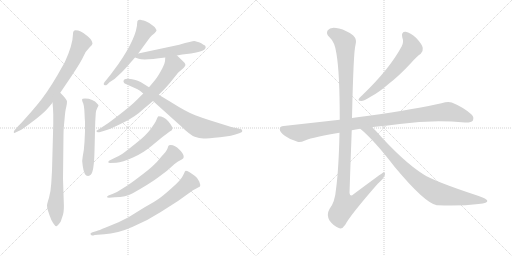
t = 0.00 s
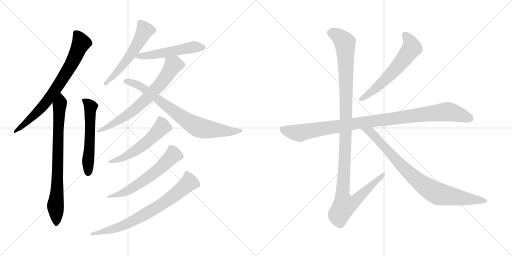
t = 2.36 s
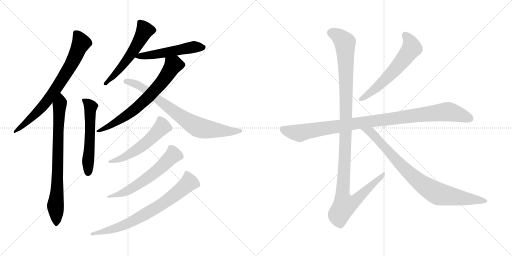
t = 4.71 s
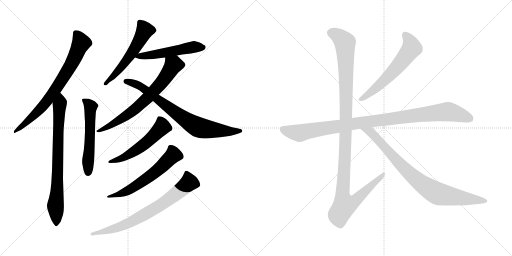
t = 7.07 s
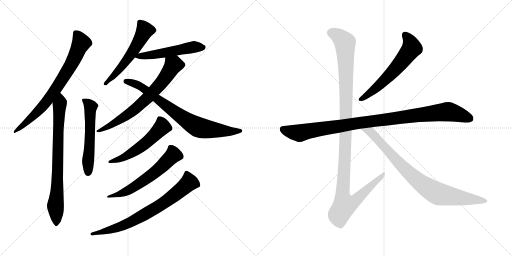
t = 9.42 s
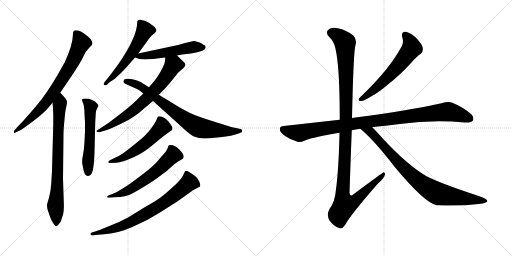
t = 11.78 s

The animated SVG that drew these frames (rendered in a browser with its animation timeline set to each time). Animation: 14 CSS @keyframes rules; one cycle of 11.78 s.

<svg version="1.1" viewBox="0 0 2048 1024" xmlns="http://www.w3.org/2000/svg">
  <g stroke="lightgray" stroke-dasharray="1,1" stroke-width="1" transform="scale(4, 4)">
    <line x1="0" y1="0" x2="256" y2="256"></line>
    <line x1="256" y1="0" x2="0" y2="256"></line>
    <line x1="128" y1="0" x2="128" y2="256"></line>
    <line x1="0" y1="128" x2="256" y2="128"></line>
    <line x1="256" y1="0" x2="512" y2="256"></line>
    <line x1="512" y1="0" x2="256" y2="256"></line>
    <line x1="384" y1="0" x2="384" y2="256"></line>
    <line x1="256" y1="128" x2="512" y2="128"></line>
  </g>
<g transform="scale(1, -1) translate(0, -850)">
   <style type="text/css">
    @keyframes keyframes0 {
      from {
       stroke: black;
       stroke-dashoffset: 747;
       stroke-width: 128;
       }
       71% {
       animation-timing-function: step-end;
       stroke: black;
       stroke-dashoffset: 0;
       stroke-width: 128;
       }
       to {
       stroke: black;
       stroke-width: 1024;
       }
       }
       #make-me-a-hanzi-animation-0 {
         animation: keyframes0 0.857910s both;
         animation-delay: 0.000000s;
         animation-timing-function: linear;
       }
    @keyframes keyframes1 {
      from {
       stroke: black;
       stroke-dashoffset: 773;
       stroke-width: 128;
       }
       72% {
       animation-timing-function: step-end;
       stroke: black;
       stroke-dashoffset: 0;
       stroke-width: 128;
       }
       to {
       stroke: black;
       stroke-width: 1024;
       }
       }
       #make-me-a-hanzi-animation-1 {
         animation: keyframes1 0.879069s both;
         animation-delay: 0.857910s;
         animation-timing-function: linear;
       }
    @keyframes keyframes2 {
      from {
       stroke: black;
       stroke-dashoffset: 558;
       stroke-width: 128;
       }
       64% {
       animation-timing-function: step-end;
       stroke: black;
       stroke-dashoffset: 0;
       stroke-width: 128;
       }
       to {
       stroke: black;
       stroke-width: 1024;
       }
       }
       #make-me-a-hanzi-animation-2 {
         animation: keyframes2 0.704102s both;
         animation-delay: 1.736979s;
         animation-timing-function: linear;
       }
    @keyframes keyframes3 {
      from {
       stroke: black;
       stroke-dashoffset: 557;
       stroke-width: 128;
       }
       64% {
       animation-timing-function: step-end;
       stroke: black;
       stroke-dashoffset: 0;
       stroke-width: 128;
       }
       to {
       stroke: black;
       stroke-width: 1024;
       }
       }
       #make-me-a-hanzi-animation-3 {
         animation: keyframes3 0.703288s both;
         animation-delay: 2.441081s;
         animation-timing-function: linear;
       }
    @keyframes keyframes4 {
      from {
       stroke: black;
       stroke-dashoffset: 525;
       stroke-width: 128;
       }
       63% {
       animation-timing-function: step-end;
       stroke: black;
       stroke-dashoffset: 0;
       stroke-width: 128;
       }
       to {
       stroke: black;
       stroke-width: 1024;
       }
       }
       #make-me-a-hanzi-animation-4 {
         animation: keyframes4 0.677246s both;
         animation-delay: 3.144369s;
         animation-timing-function: linear;
       }
    @keyframes keyframes5 {
      from {
       stroke: black;
       stroke-dashoffset: 694;
       stroke-width: 128;
       }
       69% {
       animation-timing-function: step-end;
       stroke: black;
       stroke-dashoffset: 0;
       stroke-width: 128;
       }
       to {
       stroke: black;
       stroke-width: 1024;
       }
       }
       #make-me-a-hanzi-animation-5 {
         animation: keyframes5 0.814779s both;
         animation-delay: 3.821615s;
         animation-timing-function: linear;
       }
    @keyframes keyframes6 {
      from {
       stroke: black;
       stroke-dashoffset: 772;
       stroke-width: 128;
       }
       72% {
       animation-timing-function: step-end;
       stroke: black;
       stroke-dashoffset: 0;
       stroke-width: 128;
       }
       to {
       stroke: black;
       stroke-width: 1024;
       }
       }
       #make-me-a-hanzi-animation-6 {
         animation: keyframes6 0.878255s both;
         animation-delay: 4.636394s;
         animation-timing-function: linear;
       }
    @keyframes keyframes7 {
      from {
       stroke: black;
       stroke-dashoffset: 548;
       stroke-width: 128;
       }
       64% {
       animation-timing-function: step-end;
       stroke: black;
       stroke-dashoffset: 0;
       stroke-width: 128;
       }
       to {
       stroke: black;
       stroke-width: 1024;
       }
       }
       #make-me-a-hanzi-animation-7 {
         animation: keyframes7 0.695964s both;
         animation-delay: 5.514649s;
         animation-timing-function: linear;
       }
    @keyframes keyframes8 {
      from {
       stroke: black;
       stroke-dashoffset: 601;
       stroke-width: 128;
       }
       66% {
       animation-timing-function: step-end;
       stroke: black;
       stroke-dashoffset: 0;
       stroke-width: 128;
       }
       to {
       stroke: black;
       stroke-width: 1024;
       }
       }
       #make-me-a-hanzi-animation-8 {
         animation: keyframes8 0.739095s both;
         animation-delay: 6.210613s;
         animation-timing-function: linear;
       }
    @keyframes keyframes9 {
      from {
       stroke: black;
       stroke-dashoffset: 741;
       stroke-width: 128;
       }
       71% {
       animation-timing-function: step-end;
       stroke: black;
       stroke-dashoffset: 0;
       stroke-width: 128;
       }
       to {
       stroke: black;
       stroke-width: 1024;
       }
       }
       #make-me-a-hanzi-animation-9 {
         animation: keyframes9 0.853027s both;
         animation-delay: 6.949708s;
         animation-timing-function: linear;
       }
    @keyframes keyframes10 {
      from {
       stroke: black;
       stroke-dashoffset: 603;
       stroke-width: 128;
       }
       66% {
       animation-timing-function: step-end;
       stroke: black;
       stroke-dashoffset: 0;
       stroke-width: 128;
       }
       to {
       stroke: black;
       stroke-width: 1024;
       }
       }
       #make-me-a-hanzi-animation-10 {
         animation: keyframes10 0.740723s both;
         animation-delay: 7.802735s;
         animation-timing-function: linear;
       }
    @keyframes keyframes11 {
      from {
       stroke: black;
       stroke-dashoffset: 1016;
       stroke-width: 128;
       }
       77% {
       animation-timing-function: step-end;
       stroke: black;
       stroke-dashoffset: 0;
       stroke-width: 128;
       }
       to {
       stroke: black;
       stroke-width: 1024;
       }
       }
       #make-me-a-hanzi-animation-11 {
         animation: keyframes11 1.076823s both;
         animation-delay: 8.543458s;
         animation-timing-function: linear;
       }
    @keyframes keyframes12 {
      from {
       stroke: black;
       stroke-dashoffset: 1180;
       stroke-width: 128;
       }
       79% {
       animation-timing-function: step-end;
       stroke: black;
       stroke-dashoffset: 0;
       stroke-width: 128;
       }
       to {
       stroke: black;
       stroke-width: 1024;
       }
       }
       #make-me-a-hanzi-animation-12 {
         animation: keyframes12 1.210286s both;
         animation-delay: 9.620281s;
         animation-timing-function: linear;
       }
    @keyframes keyframes13 {
      from {
       stroke: black;
       stroke-dashoffset: 854;
       stroke-width: 128;
       }
       74% {
       animation-timing-function: step-end;
       stroke: black;
       stroke-dashoffset: 0;
       stroke-width: 128;
       }
       to {
       stroke: black;
       stroke-width: 1024;
       }
       }
       #make-me-a-hanzi-animation-13 {
         animation: keyframes13 0.944987s both;
         animation-delay: 10.830567s;
         animation-timing-function: linear;
       }
</style>
<path d="M 241.0 479.0 L 287.0 547.0 Q 325.0 604.0 334.0 625.0 Q 343.0 646.0 357.0 659.0 Q 370.0 671.0 370.0 677.0 Q 370.0 683.0 362.0 694.0 Q 353.0 704.0 344.0 710.0 Q 323.0 729.0 302.0 729.0 Q 292.0 729.0 292.0 714.0 Q 291.0 670.0 259.0 601.0 L 229.0 548.0 Q 185.0 473.0 148.0 430.0 Q 124.0 401.0 103.0 378.0 Q 83.0 355.0 74.0 347.0 L 59.0 330.0 Q 55.0 326.0 55.0 321.0 Q 56.0 315.0 64.0 321.0 L 77.0 327.0 Q 90.0 333.0 128.0 362.0 Q 166.0 390.0 186.0 411.0 Q 205.0 432.0 210.0 440.0 L 241.0 479.0 Z" fill="lightgray"></path> 
<path d="M 210.0 440.0 Q 212.0 423.0 213.0 393.0 L 213.0 353.0 L 208.0 167.0 L 205.0 116.0 Q 203.0 84.0 196.0 59.0 Q 188.0 34.0 188.0 28.0 Q 188.0 21.0 191.0 10.0 L 198.0 -11.0 Q 205.0 -32.0 213.0 -43.0 Q 221.0 -55.0 225.0 -55.0 Q 230.0 -55.0 243.0 -36.0 L 252.0 -9.0 Q 257.0 7.0 255.0 44.0 L 252.0 135.0 L 254.0 313.0 Q 254.0 333.0 258.0 371.0 Q 261.0 409.0 265.0 422.0 Q 268.0 435.0 268.0 444.0 Q 268.0 452.0 241.0 479.0 C 220.0 501.0 207.0 470.0 210.0 440.0 Z" fill="lightgray"></path> 
<path d="M 340.0 365.0 L 340.0 325.0 L 338.0 282.0 Q 336.0 247.0 331.0 225.0 Q 326.0 203.0 331.0 186.0 Q 336.0 146.0 352.0 146.0 Q 356.0 146.0 363.0 151.0 Q 376.0 162.0 378.0 245.0 L 381.0 364.0 L 383.0 396.0 Q 384.0 409.0 389.0 418.0 Q 394.0 427.0 394.0 429.0 L 390.0 434.0 Q 372.0 456.0 340.0 456.0 Q 328.0 456.0 328.0 452.0 Q 328.0 447.0 333.0 436.0 Q 337.0 424.0 338.0 398.0 Q 339.0 372.0 340.0 365.0 Z" fill="lightgray"></path> 
<path d="M 553.0 636.0 L 593.0 691.0 Q 600.0 701.0 606.0 707.0 L 618.0 717.0 Q 626.0 725.0 626.0 728.0 Q 626.0 731.0 623.0 735.0 Q 621.0 741.0 612.0 747.0 Q 600.0 758.0 583.0 765.0 Q 565.0 771.0 561.0 771.0 Q 549.0 772.0 549.0 761.0 Q 548.0 701.0 473.0 593.0 L 442.0 551.0 L 417.0 520.0 Q 415.0 518.0 415.0 514.0 Q 414.0 509.0 421.0 509.0 Q 423.0 508.0 428.0 511.0 L 438.0 521.0 L 458.0 534.0 L 487.0 561.0 Q 499.0 573.0 512.0 588.0 L 540.0 620.0 L 553.0 636.0 Z" fill="lightgray"></path> 
<path d="M 708.0 628.0 L 729.0 632.0 L 764.0 636.0 Q 810.0 644.0 818.0 652.0 Q 826.0 659.0 820.0 668.0 Q 815.0 670.0 805.0 677.0 Q 785.0 685.0 777.0 686.0 Q 769.0 686.0 717.0 671.0 L 553.0 636.0 C 524.0 630.0 516.0 628.0 540.0 620.0 L 555.0 615.0 Q 575.0 608.0 661.0 620.0 L 708.0 628.0 Z" fill="lightgray"></path> 
<path d="M 401.0 322.0 L 424.0 329.0 Q 444.0 335.0 492.0 359.0 Q 540.0 382.0 575.0 415.0 L 612.0 446.0 L 635.0 471.0 L 661.0 497.0 Q 681.0 519.0 697.0 540.0 Q 713.0 561.0 719.0 565.0 L 733.0 577.0 Q 739.0 583.0 742.0 590.0 Q 742.0 597.0 730.0 607.0 L 708.0 628.0 C 686.0 649.0 663.0 650.0 661.0 620.0 L 660.0 605.0 Q 659.0 595.0 650.0 578.0 Q 632.0 544.0 621.0 531.0 Q 610.0 517.0 596.0 501.0 L 573.0 476.0 L 550.0 453.0 Q 540.0 442.0 510.0 417.0 Q 479.0 392.0 455.0 374.0 Q 433.0 357.0 417.0 347.0 L 389.0 329.0 Q 386.0 328.0 386.0 326.0 Q 385.0 319.0 401.0 322.0 Z" fill="lightgray"></path> 
<path d="M 612.0 446.0 L 722.0 347.0 Q 761.0 309.0 779.0 303.0 Q 796.0 296.0 814.0 296.0 Q 832.0 296.0 880.0 301.0 Q 928.0 306.0 957.0 317.0 L 966.0 321.0 Q 969.0 323.0 969.0 327.0 Q 969.0 331.0 965.0 333.0 L 945.0 338.0 Q 933.0 339.0 906.0 348.0 L 842.0 368.0 Q 813.0 377.0 781.0 389.0 Q 748.0 401.0 683.0 442.0 L 635.0 471.0 L 596.0 501.0 L 564.0 521.0 Q 539.0 535.0 509.0 535.0 Q 496.0 535.0 494.0 526.0 Q 492.0 517.0 512.0 510.0 L 550.0 493.0 Q 558.0 489.0 573.0 476.0 L 612.0 446.0 Z" fill="lightgray"></path> 
<path d="M 454.0 216.0 L 438.0 208.0 Q 433.0 206.0 433.0 201.0 Q 434.0 198.0 440.0 198.0 L 465.0 199.0 Q 489.0 201.0 532.0 220.0 Q 575.0 239.0 612.0 271.0 Q 649.0 303.0 679.0 324.0 Q 690.0 329.0 690.0 336.0 Q 690.0 344.0 673.0 365.0 Q 655.0 385.0 634.0 385.0 Q 631.0 385.0 626.0 371.0 Q 620.0 357.0 602.0 333.0 Q 584.0 308.0 544.0 277.0 Q 504.0 245.0 490.0 235.0 Q 475.0 225.0 454.0 216.0 Z" fill="lightgray"></path> 
<path d="M 452.0 75.0 L 434.0 68.0 Q 428.0 65.0 428.0 62.0 Q 428.0 59.0 436.0 59.0 L 460.0 61.0 Q 503.0 62.0 531.0 77.0 Q 595.0 113.0 628.0 137.0 L 668.0 167.0 L 697.0 193.0 Q 710.0 205.0 725.0 211.0 Q 748.0 221.0 717.0 252.0 Q 700.0 270.0 683.0 270.0 Q 678.0 270.0 676.0 269.0 Q 673.0 267.0 670.0 256.0 Q 666.0 245.0 646.0 224.0 Q 628.0 201.0 611.0 186.0 Q 594.0 170.0 555.0 141.0 Q 516.0 111.0 492.0 97.0 Q 470.0 82.0 452.0 75.0 Z" fill="lightgray"></path> 
<path d="M 387.0 -74.0 L 370.0 -79.0 Q 362.0 -82.0 362.0 -84.0 Q 361.0 -96.0 379.0 -90.0 L 417.0 -87.0 Q 467.0 -85.0 529.0 -58.0 Q 591.0 -32.0 643.0 2.0 L 712.0 46.0 L 772.0 89.0 L 800.0 104.0 Q 803.0 109.0 797.0 124.0 Q 791.0 138.0 780.0 146.0 Q 752.0 167.0 743.0 167.0 Q 739.0 165.0 737.0 158.0 L 731.0 146.0 Q 723.0 129.0 686.0 97.0 Q 649.0 64.0 635.0 55.0 Q 621.0 45.0 577.0 20.0 L 514.0 -19.0 L 474.0 -39.0 L 423.0 -60.0 Q 394.0 -72.0 387.0 -74.0 Z" fill="lightgray"></path> 
<path d="M 1609.0 701.0 Q 1616.0 682.0 1607.0 665.0 Q 1559.0 575.0 1450.0 470.0 Q 1440.0 461.0 1436.0 456.0 Q 1430.0 446.0 1445.0 446.0 Q 1455.0 446.0 1484.0 464.0 Q 1515.0 480.0 1554.0 514.0 Q 1597.0 547.0 1645.0 599.0 Q 1667.0 624.0 1683.0 635.0 Q 1693.0 644.0 1691.0 658.0 Q 1690.0 671.0 1665.0 698.0 Q 1641.0 720.0 1623.0 723.0 Q 1604.0 724.0 1609.0 701.0 Z" fill="lightgray"></path> 
<path d="M 1489.0 341.0 Q 1493.0 342.0 1501.0 343.0 Q 1552.0 347.0 1599.0 354.0 Q 1728.0 372.0 1860.0 360.0 Q 1885.0 359.0 1891.0 367.0 Q 1898.0 382.0 1885.0 393.0 Q 1854.0 421.0 1807.0 440.0 Q 1792.0 446.0 1766.0 437.0 Q 1678.0 416.0 1468.0 386.0 Q 1435.0 382.0 1408.0 378.0 L 1359.0 371.0 L 1135.0 346.0 Q 1120.0 346.0 1119.0 334.0 Q 1119.0 321.0 1139.0 307.0 Q 1157.0 294.0 1190.0 283.0 Q 1200.0 279.0 1220.0 288.0 Q 1257.0 303.0 1358.0 319.0 L 1407.0 329.0 Q 1422.0 333.0 1441.0 335.0 L 1489.0 341.0 Z" fill="lightgray"></path> 
<path d="M 1408.0 378.0 Q 1414.0 648.0 1422.0 670.0 Q 1429.0 692.0 1413.0 708.0 Q 1386.0 729.0 1356.0 736.0 Q 1322.0 745.0 1311.0 729.0 Q 1302.0 716.0 1318.0 701.0 Q 1340.0 682.0 1346.0 634.0 Q 1359.0 558.0 1359.0 371.0 L 1358.0 319.0 Q 1355.0 174.0 1344.0 93.0 Q 1340.0 42.0 1318.0 14.0 Q 1305.0 -8.0 1318.0 -32.0 Q 1334.0 -54.0 1355.0 -62.0 Q 1368.0 -69.0 1381.0 -49.0 Q 1400.0 -12.0 1510.0 114.0 Q 1538.0 139.0 1540.0 152.0 Q 1541.0 159.0 1535.0 161.0 Q 1532.0 161.0 1414.0 73.0 Q 1401.0 60.0 1398.0 78.0 Q 1402.0 201.0 1407.0 329.0 L 1408.0 378.0 Z" fill="lightgray"></path> 
<path d="M 1441.0 335.0 Q 1496.0 290.0 1579.0 182.0 Q 1699.0 38.0 1747.0 29.0 Q 1748.0 30.0 1751.0 29.0 Q 1841.0 25.0 1914.0 34.0 Q 1953.0 38.0 1949.0 48.0 Q 1948.0 54.0 1912.0 67.0 Q 1738.0 124.0 1693.0 153.0 Q 1611.0 205.0 1502.0 328.0 L 1489.0 341.0 C 1468.0 362.0 1418.0 355.0 1441.0 335.0 Z" fill="lightgray"></path> 
      <clipPath id="make-me-a-hanzi-clip-0">
      <path d="M 241.0 479.0 L 287.0 547.0 Q 325.0 604.0 334.0 625.0 Q 343.0 646.0 357.0 659.0 Q 370.0 671.0 370.0 677.0 Q 370.0 683.0 362.0 694.0 Q 353.0 704.0 344.0 710.0 Q 323.0 729.0 302.0 729.0 Q 292.0 729.0 292.0 714.0 Q 291.0 670.0 259.0 601.0 L 229.0 548.0 Q 185.0 473.0 148.0 430.0 Q 124.0 401.0 103.0 378.0 Q 83.0 355.0 74.0 347.0 L 59.0 330.0 Q 55.0 326.0 55.0 321.0 Q 56.0 315.0 64.0 321.0 L 77.0 327.0 Q 90.0 333.0 128.0 362.0 Q 166.0 390.0 186.0 411.0 Q 205.0 432.0 210.0 440.0 L 241.0 479.0 Z" fill="lightgray"></path>
      </clipPath>
      <path clip-path="url(#make-me-a-hanzi-clip-0)" d="M 303.0 717.0 L 324.0 677.0 L 290.0 602.0 L 241.0 520.0 L 167.0 421.0 L 112.0 365.0 L 60.0 324.0 " fill="none" id="make-me-a-hanzi-animation-0" stroke-dasharray="619 1238" stroke-linecap="round"></path>

      <clipPath id="make-me-a-hanzi-clip-1">
      <path d="M 210.0 440.0 Q 212.0 423.0 213.0 393.0 L 213.0 353.0 L 208.0 167.0 L 205.0 116.0 Q 203.0 84.0 196.0 59.0 Q 188.0 34.0 188.0 28.0 Q 188.0 21.0 191.0 10.0 L 198.0 -11.0 Q 205.0 -32.0 213.0 -43.0 Q 221.0 -55.0 225.0 -55.0 Q 230.0 -55.0 243.0 -36.0 L 252.0 -9.0 Q 257.0 7.0 255.0 44.0 L 252.0 135.0 L 254.0 313.0 Q 254.0 333.0 258.0 371.0 Q 261.0 409.0 265.0 422.0 Q 268.0 435.0 268.0 444.0 Q 268.0 452.0 241.0 479.0 C 220.0 501.0 207.0 470.0 210.0 440.0 Z" fill="lightgray"></path>
      </clipPath>
      <path clip-path="url(#make-me-a-hanzi-clip-1)" d="M 245.0 468.0 L 237.0 421.0 L 232.0 314.0 L 229.0 96.0 L 222.0 27.0 L 226.0 -48.0 " fill="none" id="make-me-a-hanzi-animation-1" stroke-dasharray="645 1290" stroke-linecap="round"></path>

      <clipPath id="make-me-a-hanzi-clip-2">
      <path d="M 340.0 365.0 L 340.0 325.0 L 338.0 282.0 Q 336.0 247.0 331.0 225.0 Q 326.0 203.0 331.0 186.0 Q 336.0 146.0 352.0 146.0 Q 356.0 146.0 363.0 151.0 Q 376.0 162.0 378.0 245.0 L 381.0 364.0 L 383.0 396.0 Q 384.0 409.0 389.0 418.0 Q 394.0 427.0 394.0 429.0 L 390.0 434.0 Q 372.0 456.0 340.0 456.0 Q 328.0 456.0 328.0 452.0 Q 328.0 447.0 333.0 436.0 Q 337.0 424.0 338.0 398.0 Q 339.0 372.0 340.0 365.0 Z" fill="lightgray"></path>
      </clipPath>
      <path clip-path="url(#make-me-a-hanzi-clip-2)" d="M 335.0 450.0 L 362.0 423.0 L 353.0 159.0 " fill="none" id="make-me-a-hanzi-animation-2" stroke-dasharray="430 860" stroke-linecap="round"></path>

      <clipPath id="make-me-a-hanzi-clip-3">
      <path d="M 553.0 636.0 L 593.0 691.0 Q 600.0 701.0 606.0 707.0 L 618.0 717.0 Q 626.0 725.0 626.0 728.0 Q 626.0 731.0 623.0 735.0 Q 621.0 741.0 612.0 747.0 Q 600.0 758.0 583.0 765.0 Q 565.0 771.0 561.0 771.0 Q 549.0 772.0 549.0 761.0 Q 548.0 701.0 473.0 593.0 L 442.0 551.0 L 417.0 520.0 Q 415.0 518.0 415.0 514.0 Q 414.0 509.0 421.0 509.0 Q 423.0 508.0 428.0 511.0 L 438.0 521.0 L 458.0 534.0 L 487.0 561.0 Q 499.0 573.0 512.0 588.0 L 540.0 620.0 L 553.0 636.0 Z" fill="lightgray"></path>
      </clipPath>
      <path clip-path="url(#make-me-a-hanzi-clip-3)" d="M 615.0 727.0 L 578.0 726.0 L 512.0 616.0 L 421.0 515.0 " fill="none" id="make-me-a-hanzi-animation-3" stroke-dasharray="429 858" stroke-linecap="round"></path>

      <clipPath id="make-me-a-hanzi-clip-4">
      <path d="M 708.0 628.0 L 729.0 632.0 L 764.0 636.0 Q 810.0 644.0 818.0 652.0 Q 826.0 659.0 820.0 668.0 Q 815.0 670.0 805.0 677.0 Q 785.0 685.0 777.0 686.0 Q 769.0 686.0 717.0 671.0 L 553.0 636.0 C 524.0 630.0 516.0 628.0 540.0 620.0 L 555.0 615.0 Q 575.0 608.0 661.0 620.0 L 708.0 628.0 Z" fill="lightgray"></path>
      </clipPath>
      <path clip-path="url(#make-me-a-hanzi-clip-4)" d="M 548.0 620.0 L 557.0 626.0 L 647.0 635.0 L 755.0 659.0 L 812.0 661.0 " fill="none" id="make-me-a-hanzi-animation-4" stroke-dasharray="397 794" stroke-linecap="round"></path>

      <clipPath id="make-me-a-hanzi-clip-5">
      <path d="M 401.0 322.0 L 424.0 329.0 Q 444.0 335.0 492.0 359.0 Q 540.0 382.0 575.0 415.0 L 612.0 446.0 L 635.0 471.0 L 661.0 497.0 Q 681.0 519.0 697.0 540.0 Q 713.0 561.0 719.0 565.0 L 733.0 577.0 Q 739.0 583.0 742.0 590.0 Q 742.0 597.0 730.0 607.0 L 708.0 628.0 C 686.0 649.0 663.0 650.0 661.0 620.0 L 660.0 605.0 Q 659.0 595.0 650.0 578.0 Q 632.0 544.0 621.0 531.0 Q 610.0 517.0 596.0 501.0 L 573.0 476.0 L 550.0 453.0 Q 540.0 442.0 510.0 417.0 Q 479.0 392.0 455.0 374.0 Q 433.0 357.0 417.0 347.0 L 389.0 329.0 Q 386.0 328.0 386.0 326.0 Q 385.0 319.0 401.0 322.0 Z" fill="lightgray"></path>
      </clipPath>
      <path clip-path="url(#make-me-a-hanzi-clip-5)" d="M 729.0 589.0 L 693.0 589.0 L 645.0 519.0 L 544.0 417.0 L 476.0 368.0 L 396.0 328.0 " fill="none" id="make-me-a-hanzi-animation-5" stroke-dasharray="566 1132" stroke-linecap="round"></path>

      <clipPath id="make-me-a-hanzi-clip-6">
      <path d="M 612.0 446.0 L 722.0 347.0 Q 761.0 309.0 779.0 303.0 Q 796.0 296.0 814.0 296.0 Q 832.0 296.0 880.0 301.0 Q 928.0 306.0 957.0 317.0 L 966.0 321.0 Q 969.0 323.0 969.0 327.0 Q 969.0 331.0 965.0 333.0 L 945.0 338.0 Q 933.0 339.0 906.0 348.0 L 842.0 368.0 Q 813.0 377.0 781.0 389.0 Q 748.0 401.0 683.0 442.0 L 635.0 471.0 L 596.0 501.0 L 564.0 521.0 Q 539.0 535.0 509.0 535.0 Q 496.0 535.0 494.0 526.0 Q 492.0 517.0 512.0 510.0 L 550.0 493.0 Q 558.0 489.0 573.0 476.0 L 612.0 446.0 Z" fill="lightgray"></path>
      </clipPath>
      <path clip-path="url(#make-me-a-hanzi-clip-6)" d="M 503.0 525.0 L 540.0 515.0 L 572.0 498.0 L 688.0 409.0 L 792.0 342.0 L 904.0 325.0 L 962.0 327.0 " fill="none" id="make-me-a-hanzi-animation-6" stroke-dasharray="644 1288" stroke-linecap="round"></path>

      <clipPath id="make-me-a-hanzi-clip-7">
      <path d="M 454.0 216.0 L 438.0 208.0 Q 433.0 206.0 433.0 201.0 Q 434.0 198.0 440.0 198.0 L 465.0 199.0 Q 489.0 201.0 532.0 220.0 Q 575.0 239.0 612.0 271.0 Q 649.0 303.0 679.0 324.0 Q 690.0 329.0 690.0 336.0 Q 690.0 344.0 673.0 365.0 Q 655.0 385.0 634.0 385.0 Q 631.0 385.0 626.0 371.0 Q 620.0 357.0 602.0 333.0 Q 584.0 308.0 544.0 277.0 Q 504.0 245.0 490.0 235.0 Q 475.0 225.0 454.0 216.0 Z" fill="lightgray"></path>
      </clipPath>
      <path clip-path="url(#make-me-a-hanzi-clip-7)" d="M 640.0 376.0 L 649.0 343.0 L 590.0 284.0 L 503.0 224.0 L 438.0 203.0 " fill="none" id="make-me-a-hanzi-animation-7" stroke-dasharray="420 840" stroke-linecap="round"></path>

      <clipPath id="make-me-a-hanzi-clip-8">
      <path d="M 452.0 75.0 L 434.0 68.0 Q 428.0 65.0 428.0 62.0 Q 428.0 59.0 436.0 59.0 L 460.0 61.0 Q 503.0 62.0 531.0 77.0 Q 595.0 113.0 628.0 137.0 L 668.0 167.0 L 697.0 193.0 Q 710.0 205.0 725.0 211.0 Q 748.0 221.0 717.0 252.0 Q 700.0 270.0 683.0 270.0 Q 678.0 270.0 676.0 269.0 Q 673.0 267.0 670.0 256.0 Q 666.0 245.0 646.0 224.0 Q 628.0 201.0 611.0 186.0 Q 594.0 170.0 555.0 141.0 Q 516.0 111.0 492.0 97.0 Q 470.0 82.0 452.0 75.0 Z" fill="lightgray"></path>
      </clipPath>
      <path clip-path="url(#make-me-a-hanzi-clip-8)" d="M 681.0 259.0 L 693.0 230.0 L 619.0 160.0 L 506.0 85.0 L 433.0 63.0 " fill="none" id="make-me-a-hanzi-animation-8" stroke-dasharray="473 946" stroke-linecap="round"></path>

      <clipPath id="make-me-a-hanzi-clip-9">
      <path d="M 387.0 -74.0 L 370.0 -79.0 Q 362.0 -82.0 362.0 -84.0 Q 361.0 -96.0 379.0 -90.0 L 417.0 -87.0 Q 467.0 -85.0 529.0 -58.0 Q 591.0 -32.0 643.0 2.0 L 712.0 46.0 L 772.0 89.0 L 800.0 104.0 Q 803.0 109.0 797.0 124.0 Q 791.0 138.0 780.0 146.0 Q 752.0 167.0 743.0 167.0 Q 739.0 165.0 737.0 158.0 L 731.0 146.0 Q 723.0 129.0 686.0 97.0 Q 649.0 64.0 635.0 55.0 Q 621.0 45.0 577.0 20.0 L 514.0 -19.0 L 474.0 -39.0 L 423.0 -60.0 Q 394.0 -72.0 387.0 -74.0 Z" fill="lightgray"></path>
      </clipPath>
      <path clip-path="url(#make-me-a-hanzi-clip-9)" d="M 745.0 159.0 L 756.0 120.0 L 636.0 26.0 L 486.0 -55.0 L 368.0 -85.0 " fill="none" id="make-me-a-hanzi-animation-9" stroke-dasharray="613 1226" stroke-linecap="round"></path>

      <clipPath id="make-me-a-hanzi-clip-10">
      <path d="M 1609.0 701.0 Q 1616.0 682.0 1607.0 665.0 Q 1559.0 575.0 1450.0 470.0 Q 1440.0 461.0 1436.0 456.0 Q 1430.0 446.0 1445.0 446.0 Q 1455.0 446.0 1484.0 464.0 Q 1515.0 480.0 1554.0 514.0 Q 1597.0 547.0 1645.0 599.0 Q 1667.0 624.0 1683.0 635.0 Q 1693.0 644.0 1691.0 658.0 Q 1690.0 671.0 1665.0 698.0 Q 1641.0 720.0 1623.0 723.0 Q 1604.0 724.0 1609.0 701.0 Z" fill="lightgray"></path>
      </clipPath>
      <path clip-path="url(#make-me-a-hanzi-clip-10)" d="M 1621.0 709.0 L 1641.0 681.0 L 1644.0 653.0 L 1585.0 577.0 L 1534.0 525.0 L 1470.0 469.0 L 1444.0 454.0 " fill="none" id="make-me-a-hanzi-animation-10" stroke-dasharray="475 950" stroke-linecap="round"></path>

      <clipPath id="make-me-a-hanzi-clip-11">
      <path d="M 1489.0 341.0 Q 1493.0 342.0 1501.0 343.0 Q 1552.0 347.0 1599.0 354.0 Q 1728.0 372.0 1860.0 360.0 Q 1885.0 359.0 1891.0 367.0 Q 1898.0 382.0 1885.0 393.0 Q 1854.0 421.0 1807.0 440.0 Q 1792.0 446.0 1766.0 437.0 Q 1678.0 416.0 1468.0 386.0 Q 1435.0 382.0 1408.0 378.0 L 1359.0 371.0 L 1135.0 346.0 Q 1120.0 346.0 1119.0 334.0 Q 1119.0 321.0 1139.0 307.0 Q 1157.0 294.0 1190.0 283.0 Q 1200.0 279.0 1220.0 288.0 Q 1257.0 303.0 1358.0 319.0 L 1407.0 329.0 Q 1422.0 333.0 1441.0 335.0 L 1489.0 341.0 Z" fill="lightgray"></path>
      </clipPath>
      <path clip-path="url(#make-me-a-hanzi-clip-11)" d="M 1132.0 333.0 L 1198.0 317.0 L 1418.0 356.0 L 1784.0 403.0 L 1814.0 399.0 L 1879.0 376.0 " fill="none" id="make-me-a-hanzi-animation-11" stroke-dasharray="888 1776" stroke-linecap="round"></path>

      <clipPath id="make-me-a-hanzi-clip-12">
      <path d="M 1408.0 378.0 Q 1414.0 648.0 1422.0 670.0 Q 1429.0 692.0 1413.0 708.0 Q 1386.0 729.0 1356.0 736.0 Q 1322.0 745.0 1311.0 729.0 Q 1302.0 716.0 1318.0 701.0 Q 1340.0 682.0 1346.0 634.0 Q 1359.0 558.0 1359.0 371.0 L 1358.0 319.0 Q 1355.0 174.0 1344.0 93.0 Q 1340.0 42.0 1318.0 14.0 Q 1305.0 -8.0 1318.0 -32.0 Q 1334.0 -54.0 1355.0 -62.0 Q 1368.0 -69.0 1381.0 -49.0 Q 1400.0 -12.0 1510.0 114.0 Q 1538.0 139.0 1540.0 152.0 Q 1541.0 159.0 1535.0 161.0 Q 1532.0 161.0 1414.0 73.0 Q 1401.0 60.0 1398.0 78.0 Q 1402.0 201.0 1407.0 329.0 L 1408.0 378.0 Z" fill="lightgray"></path>
      </clipPath>
      <path clip-path="url(#make-me-a-hanzi-clip-12)" d="M 1327.0 719.0 L 1365.0 697.0 L 1380.0 679.0 L 1386.0 392.0 L 1370.0 82.0 L 1378.0 29.0 L 1395.0 32.0 L 1427.0 52.0 L 1536.0 156.0 " fill="none" id="make-me-a-hanzi-animation-12" stroke-dasharray="1052 2104" stroke-linecap="round"></path>

      <clipPath id="make-me-a-hanzi-clip-13">
      <path d="M 1441.0 335.0 Q 1496.0 290.0 1579.0 182.0 Q 1699.0 38.0 1747.0 29.0 Q 1748.0 30.0 1751.0 29.0 Q 1841.0 25.0 1914.0 34.0 Q 1953.0 38.0 1949.0 48.0 Q 1948.0 54.0 1912.0 67.0 Q 1738.0 124.0 1693.0 153.0 Q 1611.0 205.0 1502.0 328.0 L 1489.0 341.0 C 1468.0 362.0 1418.0 355.0 1441.0 335.0 Z" fill="lightgray"></path>
      </clipPath>
      <path clip-path="url(#make-me-a-hanzi-clip-13)" d="M 1447.0 334.0 L 1482.0 322.0 L 1621.0 171.0 L 1718.0 94.0 L 1761.0 73.0 L 1943.0 47.0 " fill="none" id="make-me-a-hanzi-animation-13" stroke-dasharray="726 1452" stroke-linecap="round"></path>

</g>
</svg>
